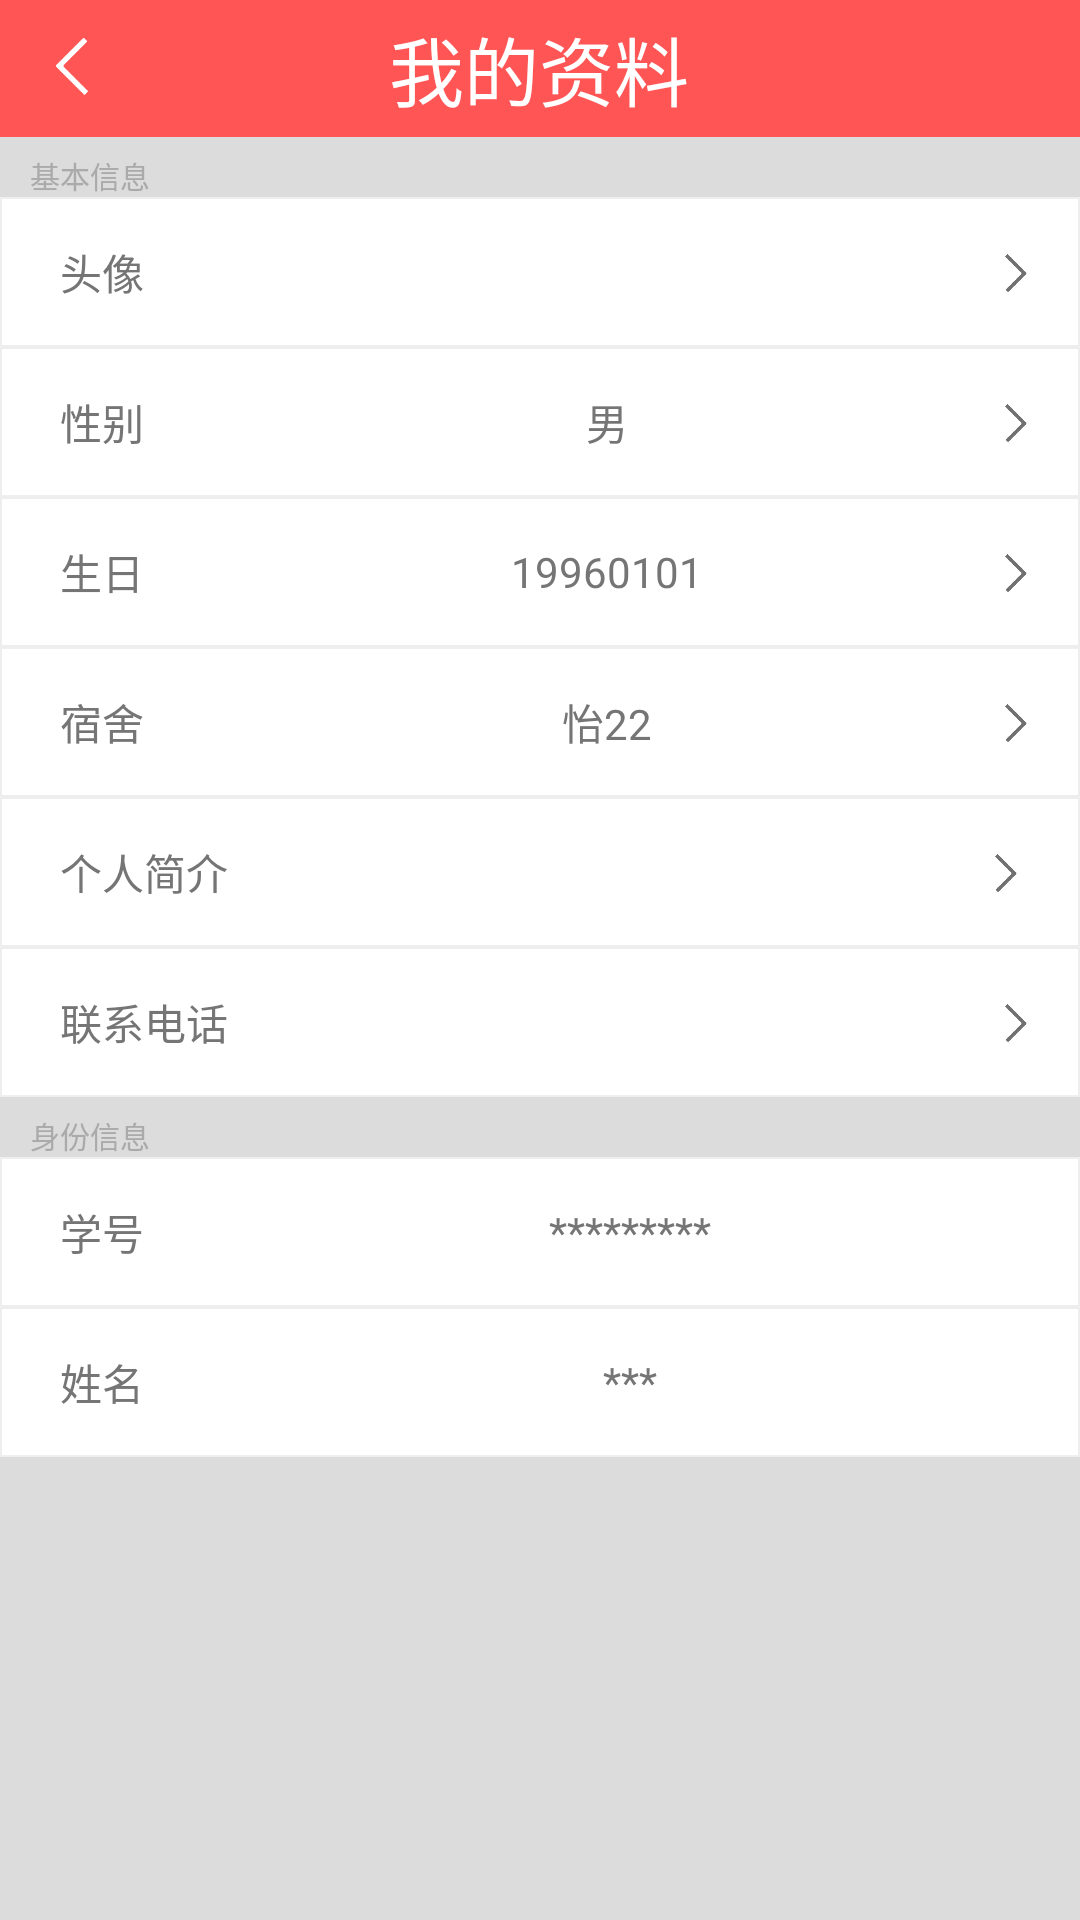

This screen was rendered from an Android layout file. Write that file and the resources it references.
<!-- AndroidManifest.xml: application theme AppNotitleBarTheme -->
<!-- res/layout/myinfo.xml -->
<?xml version="1.0" encoding="UTF-8"?>

<LinearLayout xmlns:android="http://schemas.android.com/apk/res/android"
    android:layout_width="match_parent"
    android:layout_height="match_parent"
    android:background="@drawable/back_bg"
    android:orientation="vertical" >

    <LinearLayout 
        android:layout_width="match_parent"
        android:layout_weight="1"
        android:layout_height="0dp"
        android:layout_marginTop="0dp"
        android:background="@drawable/hometop_bg"
        android:orientation="horizontal">

        <ImageView
            android:id="@+id/IbMyinfo_rb"
            android:layout_width="0dp"
            android:layout_height="30dp"
            android:layout_weight="1"
            android:layout_gravity="center_vertical"
            android:src="@drawable/jiantou_left" />

        <TextView
            android:id="@+id/TvMyinfo_top"
            android:layout_height="match_parent"
            android:layout_width="0dp"
            android:layout_weight="5"
            android:text="我的资料"
            android:textColor="#ffffff"
            android:background="@drawable/hometop_bg"
            android:gravity="center"
            android:textSize="25sp" />
        
        <TextView
            android:layout_width="0dp"
            android:layout_height="match_parent"
            android:layout_weight="1"
            android:background="@drawable/hometop_bg" />

    </LinearLayout>
    <LinearLayout 
        android:layout_width="match_parent"
        android:layout_weight="13"
        android:layout_height="0dp"
        android:orientation="vertical">
        
        <TextView 
            android:layout_width="match_parent"
            android:layout_height="20dp"
            android:text="基本信息"
            android:gravity="bottom"
            android:paddingLeft="10dp"
            android:textSize="10dp"
            android:textColor="#aaaaaa"/>
        <LinearLayout 
        android:layout_width="match_parent"
        android:layout_height="50dp"
        android:orientation="horizontal"
        android:background="@drawable/list_shape">
    <TextView 
        android:id="@+id/TvMyinfo_head"
        android:layout_width="0dp"
        android:layout_weight="2"
        android:layout_height="match_parent"
        android:gravity="center_vertical"
        android:paddingLeft="20dp"
        android:textColor="@color/textcolor"
        android:text="头像"/>
    <ImageView 
        android:id="@+id/IvMyinfo_head"
        android:layout_width="0dp"
        android:layout_weight="5"
        android:layout_height="45dp"
        android:layout_gravity="center"
        android:src="@drawable/ic_launcher"/>
    <ImageView 
        android:layout_width="0dp"
        android:layout_weight="1"
        android:layout_height="20dp"
        android:layout_gravity="center_vertical"
        android:src="@drawable/jiantou_grey"/>
        
    </LinearLayout>
    <LinearLayout 
        android:layout_width="match_parent"
        android:layout_height="50dp"
        android:orientation="horizontal"
        android:background="@drawable/list_shape">
    
    <TextView 
        android:layout_width="0dp"
        android:layout_weight="2"
        android:layout_height="match_parent"
        android:gravity="center_vertical"
        android:paddingLeft="20dp"
        android:textColor="@color/textcolor"
        android:text="性别"/>
    <TextView 
        android:id="@+id/TvMyinfo_gender"
        android:layout_width="0dp"
        android:layout_weight="5"
        android:layout_height="match_parent"
        android:gravity="center"
        android:textColor="@color/textcolor"
        android:text="男"/>
    <ImageView 
        android:layout_width="0dp"
        android:layout_weight="1"
        android:layout_height="20dp"
        android:layout_gravity="center_vertical"
        android:src="@drawable/jiantou_grey"/>
        
    </LinearLayout>
    <LinearLayout 
        android:layout_width="match_parent"
        android:layout_height="50dp"
        android:orientation="horizontal"
        android:background="@drawable/list_shape">
    <TextView 
        android:layout_width="0dp"
        android:layout_weight="2"
        android:layout_height="match_parent"
        android:gravity="center_vertical"
        android:paddingLeft="20dp"
        android:textColor="@color/textcolor"
        android:text="生日"/>
    <TextView 
        android:id="@+id/TvMyinfo_birth"
        android:layout_width="0dp"
        android:layout_weight="5"
        android:layout_height="match_parent"
        android:gravity="center"
        android:textColor="@color/textcolor"
        android:text="19960101"/>
    <ImageView 
        android:layout_width="0dp"
        android:layout_weight="1"
        android:layout_height="20dp"
        android:layout_gravity="center_vertical"
        android:src="@drawable/jiantou_grey"/>
        
    </LinearLayout>
    <LinearLayout 
        android:layout_width="match_parent"
        android:layout_height="50dp"
        android:orientation="horizontal"
        android:background="@drawable/list_shape">
    <TextView 
        android:layout_width="0dp"
        android:layout_weight="2"
        android:layout_height="match_parent"
        android:gravity="center_vertical"
        android:paddingLeft="20dp"
        android:textColor="@color/textcolor"
        android:text="宿舍"/>
    <TextView 
        android:id="@+id/TvMyinfo_domi"
        android:layout_width="0dp"
        android:layout_weight="5"
        android:layout_height="match_parent"
        android:gravity="center"
        android:textColor="@color/textcolor"
        android:text="怡22"/>
    <ImageView 
        android:layout_width="0dp"
        android:layout_weight="1"
        android:layout_height="20dp"
        android:layout_gravity="center_vertical"
        android:src="@drawable/jiantou_grey"/>
        
    </LinearLayout>
    <LinearLayout 
        android:layout_width="match_parent"
        android:layout_height="50dp"
        android:orientation="horizontal"
        android:background="@drawable/list_shape">
    <TextView 
        android:id="@+id/TvMyinfo_qianming"
        android:layout_width="0dp"
        android:layout_weight="6"
        android:layout_height="match_parent"
        android:gravity="center_vertical"
        android:paddingLeft="20dp"
        android:textColor="@color/textcolor"
        android:text="个人简介"/>
    <ImageView 
        android:layout_width="0dp"
        android:layout_weight="1"
        android:layout_height="20dp"
        android:layout_gravity="center_vertical"
        android:src="@drawable/jiantou_grey"/>
        
    </LinearLayout>
    <LinearLayout 
        android:layout_width="match_parent"
        android:layout_height="50dp"
        android:orientation="horizontal"
        android:background="@drawable/list_shape">
    <TextView 
        android:layout_width="0dp"
        android:layout_weight="2"
        android:layout_height="match_parent"
        android:gravity="center_vertical"
        android:paddingLeft="20dp"
        android:textColor="@color/textcolor"
        android:text="联系电话"/>
    <TextView 
        android:id="@+id/TvMyinfo_phone"
        android:layout_width="0dp"
        android:layout_weight="5"
        android:layout_height="match_parent"
        android:gravity="center"
        android:paddingLeft="20dp"
        android:textColor="@color/textcolor"/>
    <ImageView 
        android:layout_width="0dp"
        android:layout_weight="1"
        android:layout_height="20dp"
        android:layout_gravity="center_vertical"
        android:src="@drawable/jiantou_grey"/>
        
    </LinearLayout>
        <TextView 
            android:layout_width="match_parent"
            android:layout_height="20dp"
            android:text="身份信息"
            android:gravity="bottom"
            android:paddingLeft="10dp"
            android:textSize="10dp"
            android:textColor="#aaaaaa"/>
        
    <LinearLayout 
        android:layout_width="match_parent"
        android:layout_height="50dp"
        android:orientation="horizontal"
        android:background="@drawable/list_shape">
    <TextView 
        android:layout_width="0dp"
        android:layout_weight="1"
        android:layout_height="match_parent"
        android:gravity="center_vertical"
        android:paddingLeft="20dp"
        android:textColor="@color/textcolor"
        android:text="学号"/>
    <TextView 
        android:id="@+id/TvMyinfo_id"
        android:layout_width="0dp"
        android:layout_weight="5"
        android:layout_height="match_parent"
        android:gravity="center"
        android:textColor="@color/textcolor"
        android:text="*********"/>
        
    </LinearLayout>
    <LinearLayout 
        android:layout_width="match_parent"
        android:layout_height="50dp"
        android:orientation="horizontal"
        android:background="@drawable/list_shape">
    <TextView 
        android:layout_width="0dp"
        android:layout_weight="1"
        android:layout_height="match_parent"
        android:gravity="center_vertical"
        android:paddingLeft="20dp"
        android:textColor="@color/textcolor"
        android:text="姓名"/>
    <TextView 
        android:id="@+id/TvMyinfo_name"
        android:layout_width="0dp"
        android:layout_weight="5"
        android:layout_height="match_parent"
        android:gravity="center"
        android:textColor="@color/textcolor"
        android:text="***"/>
        
    </LinearLayout>
    </LinearLayout>
    </LinearLayout>
<!-- resources referenced by this layout -->
<resources>
  <color name="textcolor">#757575</color>
  <!-- drawable back_bg (drawable) -->
  <?xml version="1.0" encoding="utf-8"?>
  
  <shape xmlns:android="http://schemas.android.com/apk/res/android" >
      <solid android:color="#dcdcdc"/>
  
  </shape>
  <!-- drawable hometop_bg (drawable) -->
  <?xml version="1.0" encoding="utf-8"?>
  
  <shape xmlns:android="http://schemas.android.com/apk/res/android" >
      <size android:width="300dp" android:height="40dp"/>
      <solid android:color="#ff5555"/>
  
  </shape>
  <!-- drawable jiantou_grey: png bitmap (drawable-xxhdpi, 3235 bytes) -->
  <!-- drawable jiantou_left: png bitmap (drawable-xxhdpi, 3237 bytes) -->
  <!-- drawable list_shape (drawable) -->
  <?xml version="1.0" encoding="utf-8"?>
  
  <shape xmlns:android="http://schemas.android.com/apk/res/android" >
      <stroke android:color="#eeeeee" android:width="0.5dp"/>
      <solid android:color="#ffffff"/>
  
  </shape>
  <style name="AppNotitleBarTheme" parent="android:style/Theme.Light.NoTitleBar">
      </style>
</resources>
